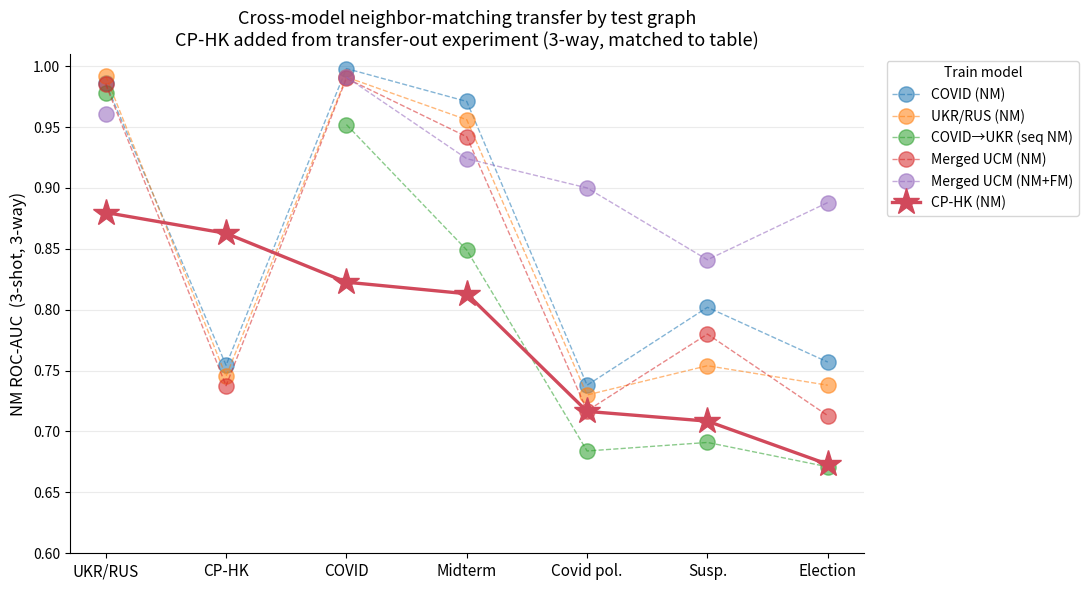

This figure's Python source: (Note: this script raises an exception after producing the figure.)
"""
Cross-model NM transfer scatter (3-shot, 3-way NM ROC-AUC).

x-axis: evaluation (test) graph
each dot: one trained model evaluated on that test graph

Other models come from experiments_jun_24.tsv (+nm columns), which are 3-WAY
NM ROC-AUC (verified: covid->ukr = 0.986 here vs 0.9245 in the fair 30-way
matrix, so this table is the near-ceiling 3-way eval). CP-HK points are pulled
from the cp_hk_twitter transfer-out experiment at the MATCHING 3-way setting
(NOT the 30-way bar chart, which would be a different scale).
"""
import matplotlib.pyplot as plt

# test graph -> pretty label
tests = [
    ("ukr_rus_twitter", "UKR/RUS"),
    ("cp_hk_twitter",   "CP-HK"),
    ("covid19_twitter", "COVID"),
    ("midterm",         "Midterm"),
    ("covid_political", "Covid pol."),
    ("ukr_rus_suspended","Susp."),
    ("election2020",    "Election"),
]
xlabels = [t[1] for t in tests]
keys = [t[0] for t in tests]

# model -> {test_key: 3-way NM ROC-AUC}
models = {
    "COVID (NM)":            dict(ukr_rus_twitter=.986, covid19_twitter=.998, midterm=.971, covid_political=.738, ukr_rus_suspended=.802, election2020=.757),
    "UKR/RUS (NM)":          dict(ukr_rus_twitter=.992, covid19_twitter=.991, midterm=.956, covid_political=.730, ukr_rus_suspended=.754, election2020=.738),
    "COVID→UKR (seq NM)":    dict(ukr_rus_twitter=.978, covid19_twitter=.952, midterm=.849, covid_political=.684, ukr_rus_suspended=.691, election2020=.671),
    "Merged UCM (NM)":       dict(ukr_rus_twitter=.985, covid19_twitter=.990, midterm=.942, covid_political=.717, ukr_rus_suspended=.780, election2020=.713),
    "Merged UCM (NM+FM)":    dict(ukr_rus_twitter=.961, covid19_twitter=.991, midterm=.924, covid_political=.900, ukr_rus_suspended=.841, election2020=.888),
    "CP-HK (NM)":            dict(ukr_rus_twitter=.8798, cp_hk_twitter=.8627, covid19_twitter=.8226, midterm=.8131, covid_political=.7165, ukr_rus_suspended=.7085, election2020=.6731),
}

# --- HK-in points (test = cp_hk_twitter) from cp_hk_transfer_in, 3-shot 3-way NM ROC-AUC.
# NB: these come from the fair-matrix checkpoints (nm_matrix_*), a later/standardized
# NM run than the jun_24 checkpoints on the other x-ticks — same metric/scale, not the
# identical model. Only single-source lines have a clean counterpart.
models["COVID (NM)"]["cp_hk_twitter"]    = .7544  # nm_matrix_covid
models["UKR/RUS (NM)"]["cp_hk_twitter"]  = .7454  # nm_matrix_ukr
models["Merged UCM (NM)"]["cp_hk_twitter"] = .7376  # nm_matrix_merged_match (ukr+covid proxy)

order = list(models.keys())
cmap = plt.get_cmap("tab10")
colors = {m: cmap(i) for i, m in enumerate(order)}
colors["CP-HK (NM)"] = "#d1495b"  # highlight

x = list(range(len(keys)))
fig, ax = plt.subplots(figsize=(11, 6))

for m in order:
    ys = [models[m].get(k, float("nan")) for k in keys]
    is_cp = m == "CP-HK (NM)"
    ax.plot(x, ys,
            marker=("*" if is_cp else "o"),
            markersize=(20 if is_cp else 11),
            linewidth=(2.4 if is_cp else 1.0),
            linestyle=("-" if is_cp else "--"),
            alpha=(1.0 if is_cp else 0.55),
            color=colors[m], label=m, zorder=(5 if is_cp else 3))

ax.set_xticks(x)
ax.set_xticklabels(xlabels, fontsize=11)
ax.set_ylabel("NM ROC-AUC  (3-shot, 3-way)", fontsize=12)
ax.set_title("Cross-model neighbor-matching transfer by test graph\n"
             "CP-HK added from transfer-out experiment (3-way, matched to table)",
             fontsize=13)
ax.set_ylim(0.60, 1.01)
ax.grid(axis="y", alpha=0.25)
ax.legend(title="Train model", bbox_to_anchor=(1.02, 1), loc="upper left", fontsize=10)
for s in ("top", "right"):
    ax.spines[s].set_visible(False)
fig.tight_layout()
out = "scripts/plotting/cp_hk_transfer_scatter/cp_hk_cross_model_scatter.png"
fig.savefig(out, dpi=200, bbox_inches="tight")
print("wrote", out)
